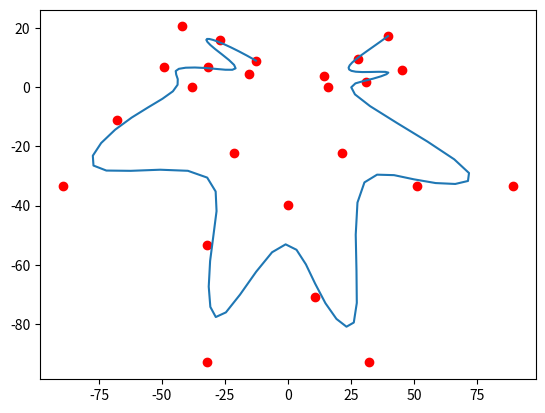

Reproduce this figure in Python.
# -*- coding: utf-8 -*-
"""
Created on Thu Sep 12 10:29:18 2019
[redacted]
"""
from  scipy import *
from  pylab import *

class bspline:
    def __init__(self, coord, u_grid):
        self.coord = coord
        k = len(self.coord)
        self.u_grid = u_grid
#        N0 = empty(k)
#        N1 = empty(k)
#        N2 = empty(k)
#        N3 = empty(k)
#        for i in range([1, k]): # den ska inte inkludera 0??
#            N0[i] = lambda x : heaviside(x - u_grid[i-1], 1) - heaviside(x - u_grid[i], 1)
#        for i in range([1, k]):
#            N1[i] = lambda x : (x - u_grid[i-1])/(u_grid[i+1-1]-u_grid[i-1])*N0[i] + (u_grid[i+1]-x)/(u_grid[i+1]-u_grid[i])*N0[i+1]
#        for i in range([1, k]):
#            N2[i] = lambda x : (x - u_grid[i-1])/(u_grid[i+2-1]-u_grid[i-1])*N1[i] + (u_grid[i+2]-x)/(u_grid[i+2]-u_grid[i])*N1[i+1]
#        for i in range([1, k]):
#            N3[i] = lambda x : (x - u_grid[i-1])/(u_grid[i+3-1]-u_grid[i-1])*N2[i] + (u_grid[i+3]-x)/(u_grid[i+3]-u_grid[i])*N2[i+1]
        
    def __call__(self, u, d):
        self.u = u
        self.d = d
        i_hot = self.findhot(u)
        s = self.blossom(self.d, self.u, i_hot)
        self.plot()
        return s
    
    def findhot(self, u):
        i_hot = (self.u_grid > u).argmax() - 1
        return i_hot
    
    def blossom(self, d, u, i_hot):
        d_hotx = zeros((4, 4))
        d_hoty = zeros((4, 4))
        d_x = [x[0] for x in d] 
        d_y = [x[1] for x in d] 
        hotstart = i_hot-2
        hotend = i_hot+2
        d_hotx[0,:] = d_x[hotstart:hotend]
        d_hoty[0,:] = d_y[hotstart:hotend]
        for t in range(0, 3): # (0, 1, 2)
            for index in range(0, 3-t): # (0, 1, 2) for t = 0; (0, 1) for t = 1; 0 for t = 2
                alpha = self.alpha(u, i_hot, t, index)
                d_hotx[t+1, index] = alpha*d_hotx[t, index] + (1-alpha)*d_hotx[t, index+1]
                d_hoty[t+1, index] = alpha*d_hoty[t, index] + (1-alpha)*d_hoty[t, index+1]
        sx = d_hotx[3, 0]
        sy = d_hoty[3, 0]
        return (sx, sy)
        
    def alpha(self, u, i_hot, t, index):
        i_leftmost = i_hot - 2 + index + t
        u_leftmost = self.u_grid[i_leftmost]
        i_rightmost = i_hot +1 + index
        u_rightmost = self.u_grid[i_rightmost]
        return (u_rightmost - u) / (u_rightmost - u_leftmost)
    
    def plot(self):
        import matplotlib.pyplot as plt
        x_val = [x[0] for x in self.coord]
        y_val = [x[1] for x in self.coord]
        plt.plot(x_val,y_val,'or')
        u = linspace(0.0000001, 0.999999, 100)
        s = zeros((100, 2))
        for j in range(0, 100):
            i_hot = self.findhot(u[j])
            s[j, :] = self.blossom(self.d, u[j], i_hot)
        plt.plot(s[:,0], s[:,1])
        plt.show()

d = [(-12.73564, 9.03455),
(-26.77725, 15.89208),
(-42.12487, 20.57261),
(-15.34799, 4.57169),
(-31.72987, 6.85753),
(-49.14568, 6.85754),
(-38.09753, -1e-05),
(-67.92234, -11.10268),
(-89.47453, -33.30804),
(-21.44344, -22.31416),
(-32.16513, -53.33632),
(-32.16511, -93.06657),
(-2e-05, -39.83887),
(10.72167, -70.86103),
(32.16511, -93.06658),
(21.55219, -22.31397),
(51.377, -33.47106),
(89.47453, -33.47131),
(15.89191, 0.00025),
(30.9676, 1.95954),
(45.22709, 5.87789),
(14.36797, 3.91883),
(27.59321, 9.68786),
(39.67575, 17.30712)]
u_grid = linspace(0, 1, 26)
u_grid[ 1] = u_grid[ 2] = u_grid[ 0]
u_grid[-3] = u_grid[-2] = u_grid[-1]

b = bspline(d, u_grid)
s = b(0.2, d)
print('s(0.2) =', s)
